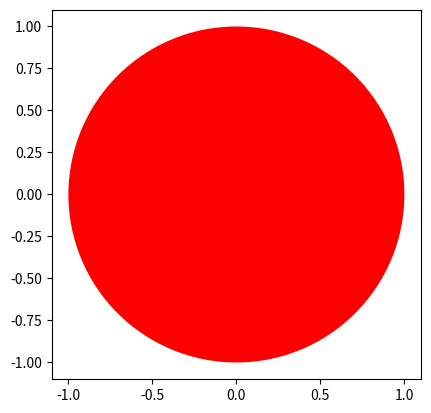

The matplotlib source for this figure:
#!/usr/bin/env python3
"""
Creating a class Circle
"""
import matplotlib.pyplot as plt
class Circle(object):
    # constructor
    def __init__(self, radius=3, color='blue'):
        self.radius = radius
        self.color = color

    # Method to add radius
    def add_radius(self, r):
        self.radius = self.radius + r
        return(self.radius)

    # Method to draw a circle
    def drawCircle(self):
        plt.gca().add_patch(plt.Circle((0, 0), radius=self.radius, fc=self.color))
        plt.axis('scaled')
        plt.show()

# Create an object instance
RedCircle = Circle(10, 'red')
# set the object attribute radius
RedCircle.radius = 1
# Call the method drawCircle
RedCircle.drawCircle()
